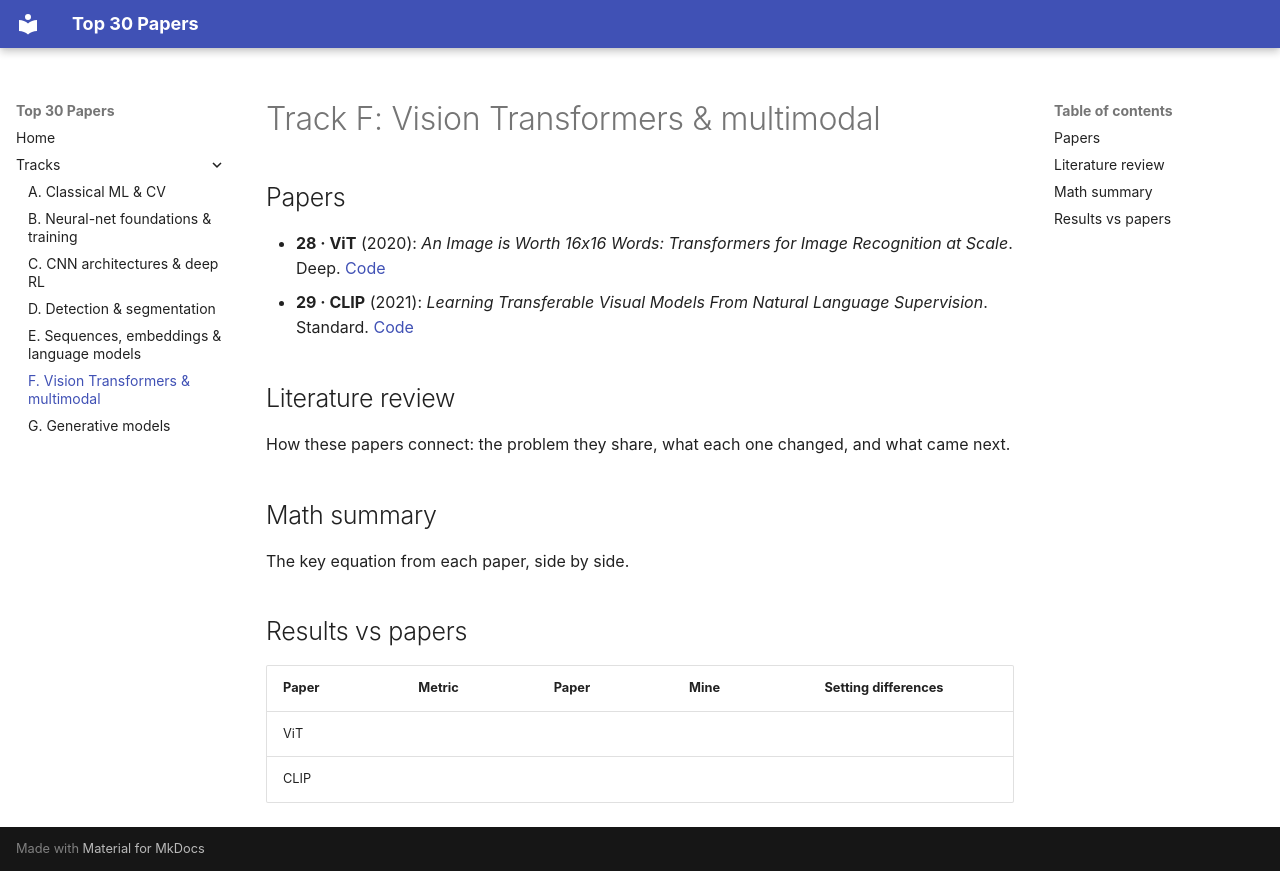

repository: AnwarMirza/top30-papers · page: tracks/F-vit-multimodal/index.html · generator: mkdocs

# Track F: Vision Transformers & multimodal

## Papers

- **28 · ViT** (2020): *An Image is Worth 16x16 Words: Transformers for Image Recognition at Scale*. Deep. [Code](https://github.com/anwarmirza/top30-papers/tree/main/trackF_vit_multimodal/28_vit)
- **29 · CLIP** (2021): *Learning Transferable Visual Models From Natural Language Supervision*. Standard. [Code](https://github.com/anwarmirza/top30-papers/tree/main/trackF_vit_multimodal/29_clip)

## Literature review

How these papers connect: the problem they share, what each one changed, and what came next.

## Math summary

The key equation from each paper, side by side.

## Results vs papers

| Paper | Metric | Paper | Mine | Setting differences |
|---|---|---|---|---|
| ViT | | | | |
| CLIP | | | | |
